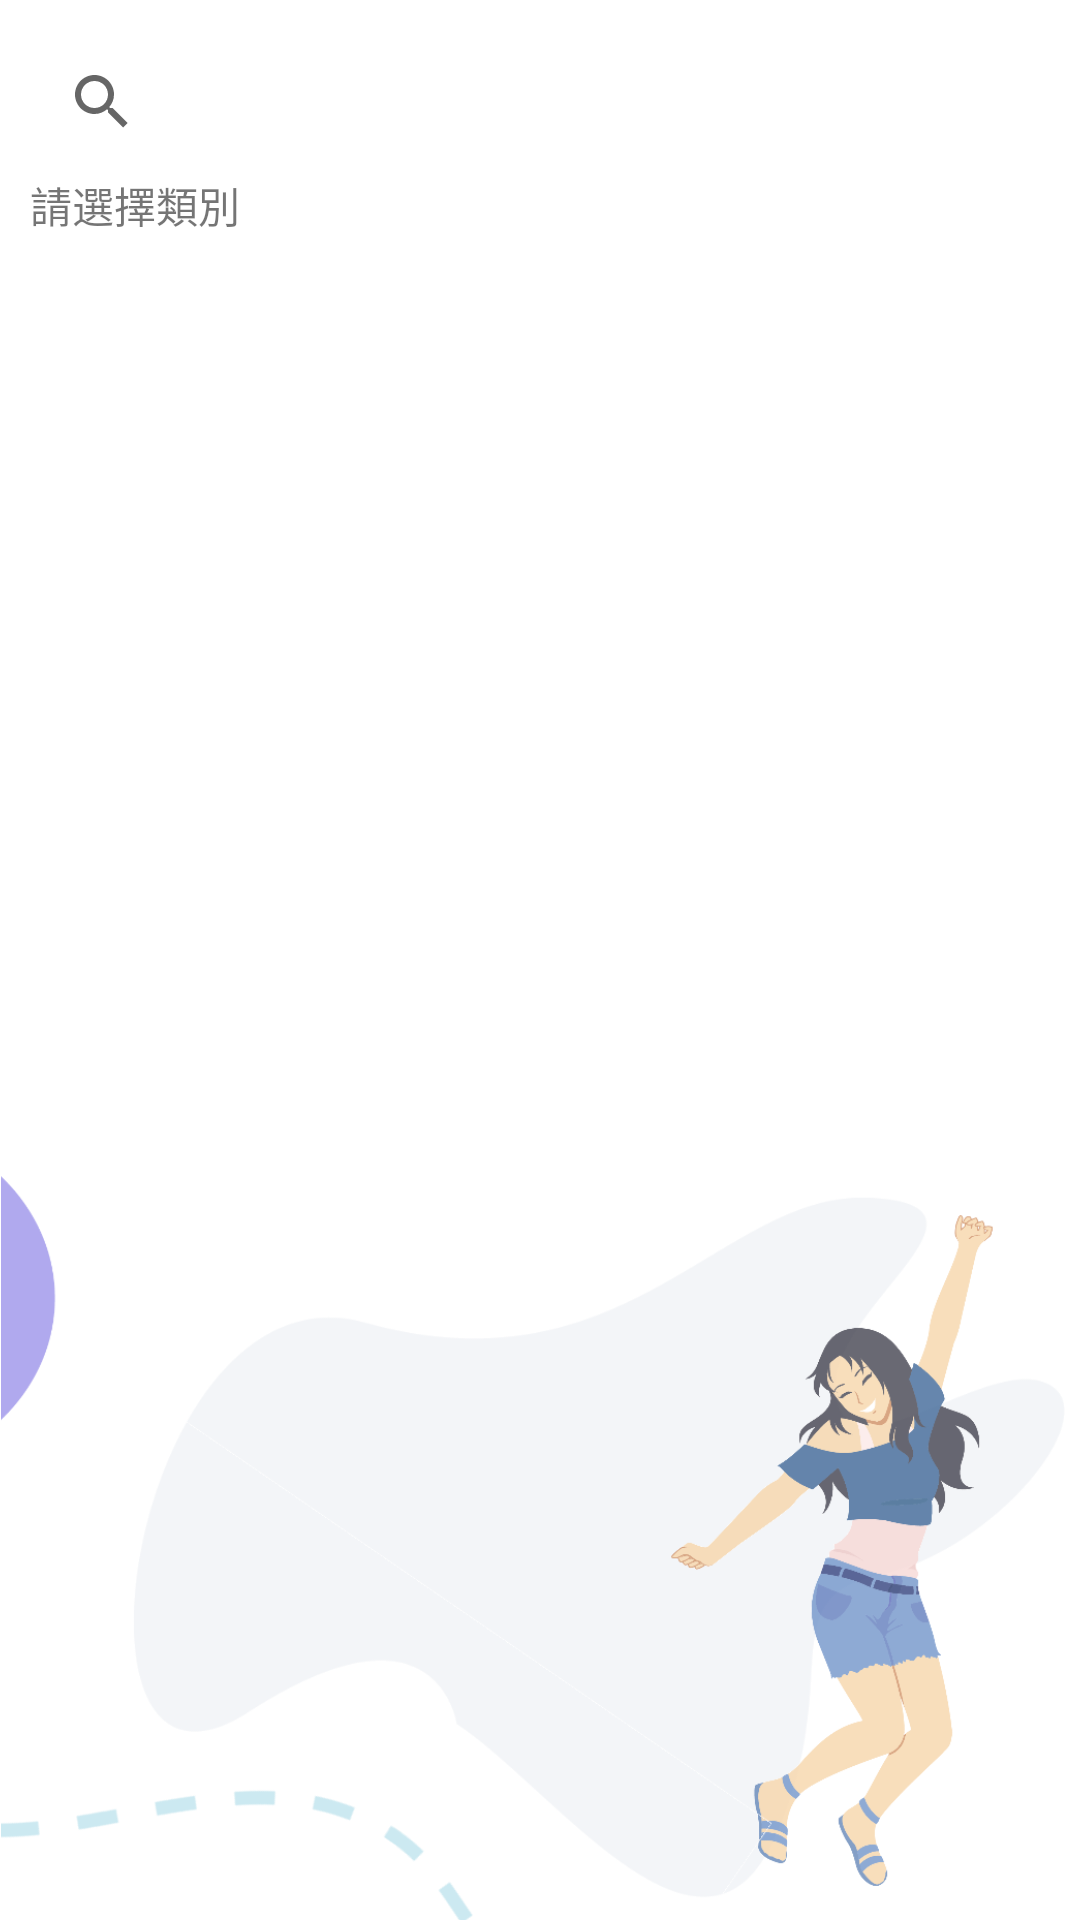

Write the Android layout XML for this screen, with the resource values it uses.
<!-- AndroidManifest.xml: application theme Theme.CustomerCity -->
<!-- res/layout/fragment_find.xml -->
<?xml version="1.0" encoding="utf-8"?>
<androidx.core.widget.NestedScrollView
    xmlns:android="http://schemas.android.com/apk/res/android"
    xmlns:app="http://schemas.android.com/apk/res-auto"
    xmlns:tools="http://schemas.android.com/tools"
    android:layout_width="match_parent"
    android:layout_height="match_parent"
    android:fillViewport="true"
    tools:context=".FindFragment"
    >
    <androidx.constraintlayout.widget.ConstraintLayout
        android:layout_width="match_parent"
        android:layout_height="wrap_content">
        <ImageView
            android:layout_width="wrap_content"
            android:layout_height="wrap_content"
            android:adjustViewBounds="true"
            app:layout_constraintBottom_toBottomOf="parent"
            app:layout_constraintLeft_toLeftOf="parent"
            app:layout_constraintRight_toRightOf="parent"
            android:src="@drawable/background_five"/>
        <LinearLayout
            android:id="@+id/linearLayout1"
            android:layout_width="match_parent"
            android:layout_height="wrap_content"
            android:orientation="vertical"
            android:padding="10dp"
            app:layout_constraintStart_toStartOf="parent"
            app:layout_constraintTop_toTopOf="parent"
            app:layout_constraintEnd_toEndOf="parent">

            <SearchView
                android:id="@+id/search_view"
                android:layout_width="match_parent"
                android:layout_height="wrap_content"
                android:queryHint="請輸入關鍵字" />

            <ListView
                android:id="@+id/search_list_view"
                android:layout_width="match_parent"
                android:layout_height="0dp"
                android:layout_weight="1"
                android:nestedScrollingEnabled="true"
                android:visibility="gone" />

            <LinearLayout
                android:id="@+id/filter_section"
                android:layout_width="match_parent"
                android:layout_height="wrap_content"
                android:orientation="vertical">

                <LinearLayout
                    android:layout_width="match_parent"
                    android:layout_height="wrap_content"
                    android:layout_gravity="center_horizontal"
                    android:orientation="vertical">

                    <TextView
                        android:layout_width="match_parent"
                        android:layout_height="wrap_content"
                        android:text="@string/請選擇類別" />

                    <com.google.android.material.chip.ChipGroup
                        android:id="@+id/category_chip_group"
                        android:layout_width="wrap_content"
                        android:layout_height="wrap_content"
                        app:selectionRequired="true"
                        app:singleLine="false"
                        app:singleSelection="true" />
                </LinearLayout>

                <LinearLayout
                    android:id="@+id/sub_category_layout"
                    android:layout_width="match_parent"
                    android:layout_height="wrap_content"
                    android:layout_gravity="center_horizontal"
                    android:orientation="vertical"
                    android:visibility="gone">

                    <TextView
                        android:layout_width="match_parent"
                        android:layout_height="wrap_content"
                        android:text="@string/請選擇分類" />

                    <com.google.android.material.chip.ChipGroup
                        android:id="@+id/sub_category_chip_group"
                        android:layout_width="wrap_content"
                        android:layout_height="wrap_content"
                        app:selectionRequired="true"
                        app:singleLine="false"
                        app:singleSelection="true" />
                </LinearLayout>

                <ProgressBar
                    android:id="@+id/progressBar"
                    android:layout_width="match_parent"
                    android:layout_height="wrap_content"
                    android:indeterminate="true"
                    android:visibility="gone" />

                <LinearLayout
                    android:id="@+id/result_layout"
                    android:layout_width="match_parent"
                    android:layout_height="wrap_content"
                    android:layout_gravity="center_horizontal"
                    android:orientation="vertical"
                    android:visibility="gone">

                    <TextView
                        android:layout_width="match_parent"
                        android:layout_height="wrap_content"
                        android:text="@string/請選擇公司機構" />

                    <ListView
                        android:id="@+id/resultView"
                        android:layout_width="match_parent"
                        android:layout_height="wrap_content"
                        android:layout_margin="10dp"
                        android:divider="@android:color/transparent"
                        android:dividerHeight="10dp"
                        android:nestedScrollingEnabled="true" />
                </LinearLayout>
            </LinearLayout>
        </LinearLayout>
    </androidx.constraintlayout.widget.ConstraintLayout>
</androidx.core.widget.NestedScrollView>
<!-- resources referenced by this layout -->
<resources>
  <!-- drawable background_five: png bitmap (drawable, 56022 bytes) -->
  <style name="Theme.CustomerCity" parent="Theme.MaterialComponents.DayNight.NoActionBar">
          
          <item name="colorPrimary">#03a9f4</item>
          <item name="colorPrimaryVariant">#006692</item>
          <item name="colorOnPrimary">@color/white</item>
  
          
          <item name="colorSecondary">@color/teal_200</item>
          <item name="colorSecondaryVariant">@color/teal_700</item>
          <item name="colorOnSecondary">@color/black</item>
  
          
          <item name="android:statusBarColor">?attr/colorPrimaryVariant</item>
  
          
          <item name="windowActionBar">false</item>
          <item name="windowNoTitle">true</item>
      </style>
  <color name="white">#FFFFFFFF</color>
  <color name="teal_200">#FF03DAC5</color>
  <color name="teal_700">#FF018786</color>
  <color name="black">#FF000000</color>
</resources>
